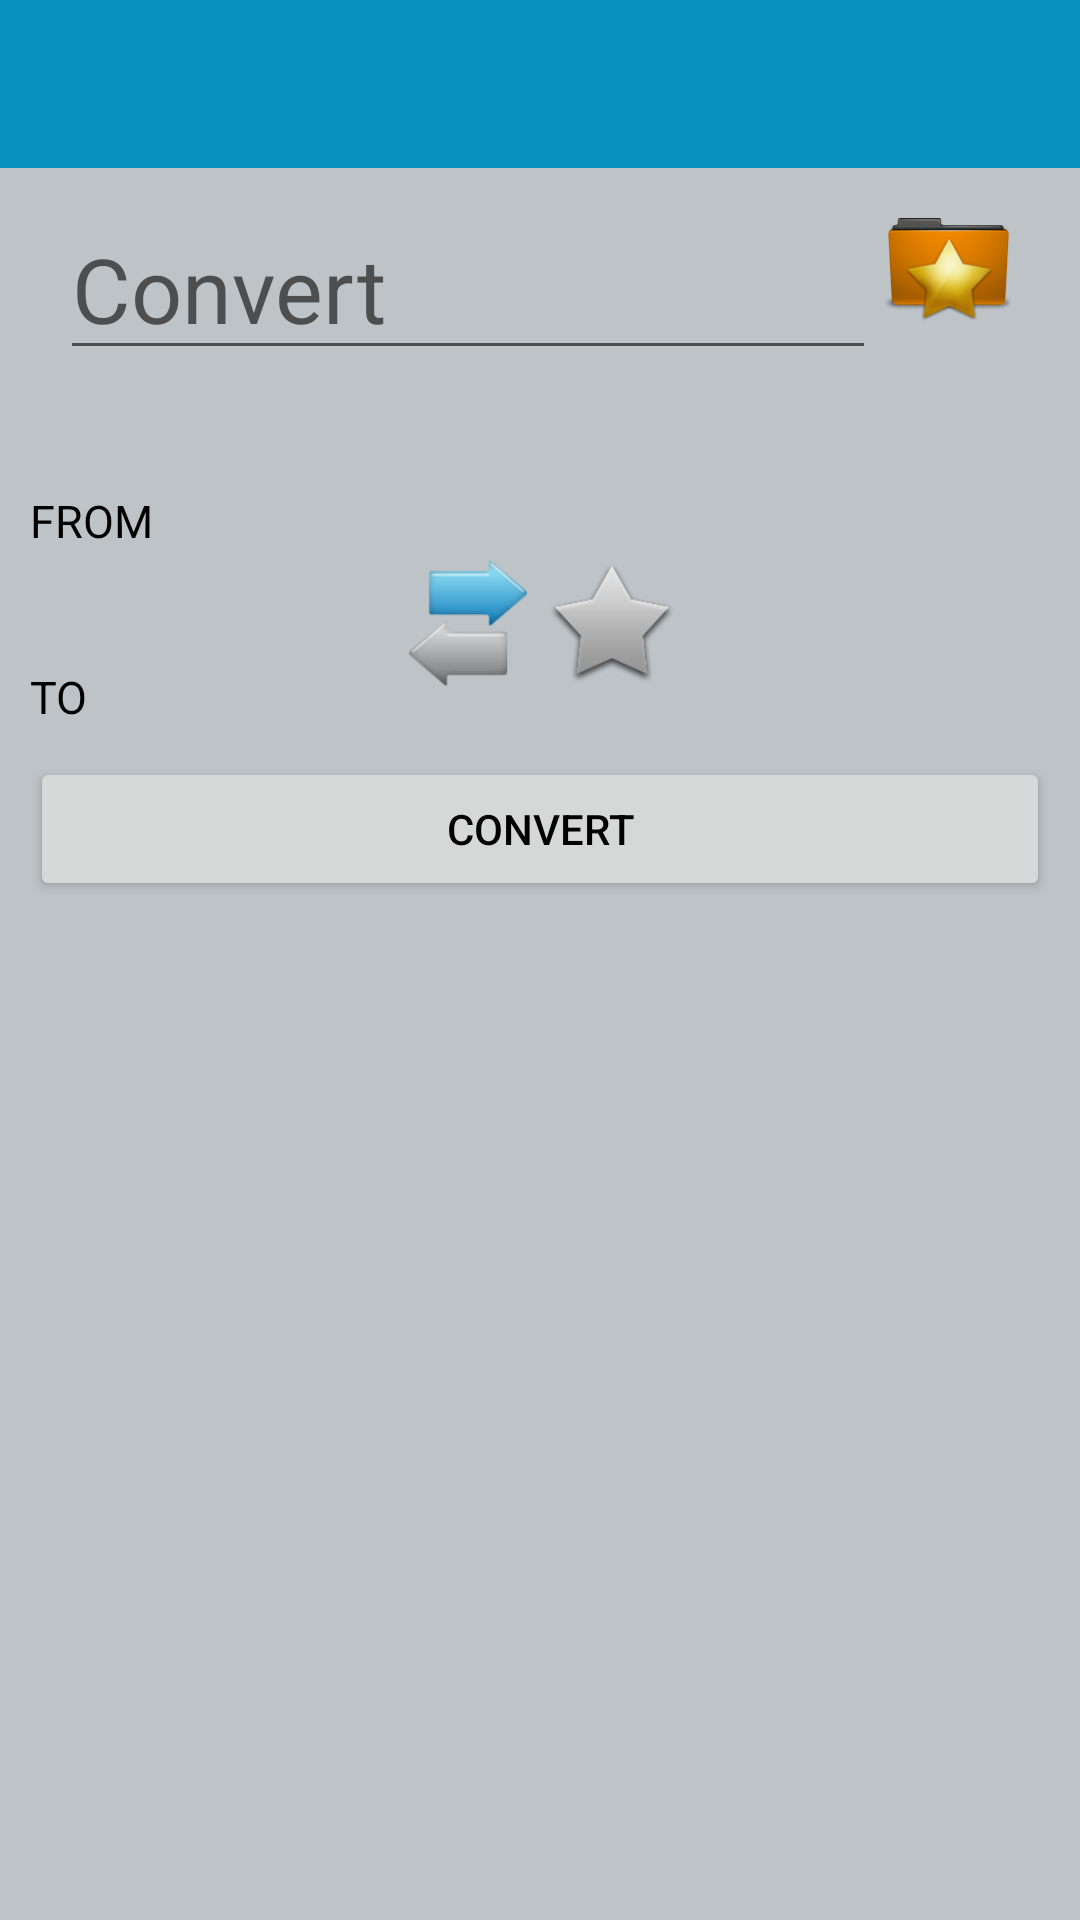

Here is an Android app screen rendered from its layout file. Give the layout XML and the strings, colors and styles it references.
<!-- AndroidManifest.xml: application theme Theme.MyTheme -->
<!-- res/layout/activity_conversion.xml -->
<RelativeLayout
    xmlns:android="http://schemas.android.com/apk/res/android"
    xmlns:tools="http://schemas.android.com/tools"
    android:layout_width="fill_parent"
    android:layout_height="fill_parent"
    android:orientation="vertical"
    tools:context=".ConversionActivity"
    android:id="@+id/container">

<android.support.v7.widget.Toolbar
    android:id="@+id/my_toolbar"
    android:layout_height="wrap_content"
    android:layout_width="match_parent"
    android:minHeight="?attr/actionBarSize"
    android:background="?attr/colorPrimary"/>

<ScrollView
    android:layout_width="fill_parent"
    android:layout_height="fill_parent"
    android:layout_marginTop="?attr/actionBarSize"
    >
    <LinearLayout
        android:layout_width="match_parent"
        android:layout_height="match_parent"
        android:orientation="vertical">
        <LinearLayout
        android:layout_width="match_parent"
        android:layout_height="match_parent"
        android:orientation="horizontal"
        android:layout_marginTop="10dp"
        android:layout_marginLeft="20dp"
        android:layout_marginRight="20dp"
        android:id="@+id/linearWrite">

            <EditText
                android:id="@+id/valueEditText"
                android:layout_width="0dp"
                android:maxLength="10"
                android:layout_height="wrap_content"
                android:textSize="30sp"
                android:inputType="numberDecimal"
                android:layout_weight="2"
                android:hint="@string/hintConversion"
                />
            <ImageButton
                android:id="@+id/btnSeeFav"
                android:layout_width="wrap_content"
                android:layout_height="wrap_content"
                android:background="@mipmap/favlist"
                android:scaleType="fitCenter"
                />
    </LinearLayout>
    <LinearLayout
        android:id="@+id/linearSpinnerMeasure"
            android:layout_width="fill_parent"
            android:layout_height="wrap_content"
            android:layout_marginTop="20dp"
            android:layout_marginRight="10dp"
            android:layout_marginLeft="10dp"
            android:layout_below="@+id/linearWrite"
            android:orientation="vertical">
            <TextView
                android:layout_width="wrap_content"
                android:layout_height="wrap_content"
                android:textSize="15sp"
                android:text="@string/measure"
                android:visibility="gone"
                android:id="@+id/textLabelMeasure"
                />
            <Spinner
                android:id="@+id/spinnerMeasure"
                android:layout_width="fill_parent"
                android:layout_height="wrap_content"
                android:visibility="gone"
                android:background="@drawable/spinner">
            </Spinner>
    </LinearLayout>

    <LinearLayout
        android:orientation="vertical"
        android:layout_width="match_parent"
        android:layout_height="match_parent"
        android:id="@+id/linearFROM"
        android:layout_marginTop="20dp"
        android:layout_marginRight="10dp"
        android:layout_marginLeft="10dp"
        android:layout_below="@+id/linearSpinnerMeasure">
            <TextView
            android:layout_width="wrap_content"
            android:layout_height="wrap_content"
            android:textSize="15sp"
            android:text="@string/from"
            />
            <Spinner
            android:id="@+id/spinnerFrom"
            android:layout_width="fill_parent"
            android:layout_height="wrap_content"
            android:background="@drawable/spinner"
            />
    </LinearLayout>
    <LinearLayout
        android:orientation="horizontal"
        android:layout_width="match_parent"
        android:layout_height="match_parent"
        android:id="@+id/linearButtons"
        android:layout_below="@+id/linearFROM"
        android:layout_marginTop="0dp"
        android:layout_marginRight="10dp"
        android:layout_marginLeft="10dp"
        android:gravity="center"
        android:layout_centerHorizontal="true">

            <ImageButton
                android:id="@+id/btnExchange"
                android:layout_width="wrap_content"
                android:layout_height="wrap_content"
                android:background="@mipmap/exchange"
                android:scaleType="centerInside"
                />
            <ImageButton
                android:id="@+id/btnAddFav"
                android:layout_width="wrap_content"
                android:layout_height="wrap_content"
                android:background="@mipmap/favoff"
                android:scaleType="centerInside"
                />
    </LinearLayout>
    <LinearLayout
        android:orientation="vertical"
        android:layout_width="match_parent"
        android:layout_height="match_parent"
        android:id="@+id/linearTO"
        android:layout_below="@+id/linearButtons"
        android:layout_marginTop="-10dp"
        android:layout_marginRight="10dp"
        android:layout_marginLeft="10dp">
        <TextView
            android:layout_width="wrap_content"
            android:layout_height="wrap_content"
            android:textSize="15sp"
            android:text="@string/to"
            />
        <Spinner
            android:id="@+id/spinnerTo"
            android:layout_width="fill_parent"
            android:layout_height="wrap_content"
            android:background="@drawable/spinner">
        </Spinner>
    </LinearLayout>
    <LinearLayout
        android:layout_width="match_parent"
        android:layout_height="match_parent"
        android:orientation="vertical"
        android:layout_below="@+id/linearTO"
        android:layout_marginTop="10dp"
        android:layout_marginRight="10dp"
        android:layout_marginLeft="10dp"
        android:gravity="center"
        android:layout_centerHorizontal="true">
            <Button
            android:id="@+id/btnCalculate"
            android:layout_width="fill_parent"
            android:layout_height="wrap_content"
            android:text="@string/btnConvert"/>
            <TextView
                android:id="@+id/resultTextViewFrom"
                android:layout_width="wrap_content"
                android:layout_height="wrap_content"
                android:textSize="30sp"
                android:textAlignment="center"
                android:layout_marginTop="10dp"
                android:gravity="center_horizontal"/>
            <TextView
                android:id="@+id/equalsTextView"
                android:layout_width="wrap_content"
                android:layout_height="wrap_content"
                android:textSize="40sp"
                android:visibility="gone"
                android:text="="/>
            <TextView
                android:id="@+id/resultTextView"
                android:layout_width="wrap_content"
                android:layout_height="wrap_content"
                android:textSize="30sp"
                android:textStyle="bold"
                android:textAlignment="center"
                android:gravity="center_horizontal"/>
    </LinearLayout>
    </LinearLayout>
    </ScrollView>
</RelativeLayout>
<!-- resources referenced by this layout -->
<resources>
  <!-- drawable spinner (drawable) -->
  <?xml version="1.0" encoding="utf-8" ?>
  <selector xmlns:android="http://schemas.android.com/apk/res/android">
      <item android:state_window_focused="false"
            android:state_enabled="true"
            android:drawable="@drawable/spinner_normal" />
      <item android:state_pressed="true"
            android:drawable="@drawable/spinner_pressed" />
      <item android:state_focused="true"
            android:state_enabled="true"
            android:drawable="@drawable/spinner_pressed" />
      <item android:state_enabled="true"
            android:drawable="@drawable/spinner_normal" />
      <item android:drawable="@drawable/spinner_normal"/>
  </selector>
  <!-- mipmap exchange: png bitmap (mipmap-hdpi, 3087 bytes) -->
  <!-- mipmap favlist: png bitmap (mipmap-hdpi, 5179 bytes) -->
  <!-- mipmap favoff: png bitmap (mipmap-hdpi, 3434 bytes) -->
  <string name="btnConvert">Convert</string>
  <string name="from">FROM</string>
  <string name="hintConversion">Convert</string>
  <string name="measure">MEASURE</string>
  <string name="to">TO</string>
  <style name="Theme.MyTheme" parent="Theme.AppCompat.Light.NoActionBar">
          
          <item name="actionBarStyle">@style/AlertDialog.AppCompat.Light</item>
          
          <item name="colorPrimary">@color/spinner</item>
          <item name="colorPrimaryDark">@color/spinnerDark</item>
          <item name="colorAccent">@color/color_black</item>
          <item name="icon">@color/color_white</item>
          <item name="android:textColorPrimary">@color/color_black</item>
          <item name="android:windowBackground">@color/clouds</item>
          
          <item name="android:dropDownListViewStyle">@style/mySpinnerStyle</item>
          <item name="android:textColor">@color/color_black</item>
          
      </style>
  <color name="spinner">#0790BE</color>#057398
  <color name="spinnerDark">#057398</color>
  <color name="color_black">#000000</color>
  <color name="color_white">#ffffff</color>
  <color name="clouds">#bdc3c7</color>
  <style name="mySpinnerStyle">
          <item name="android:divider">@color/white</item>
          <item name="android:dividerHeight">1dp</item>
      </style>
  <color name="white">#FFF</color>
</resources>
